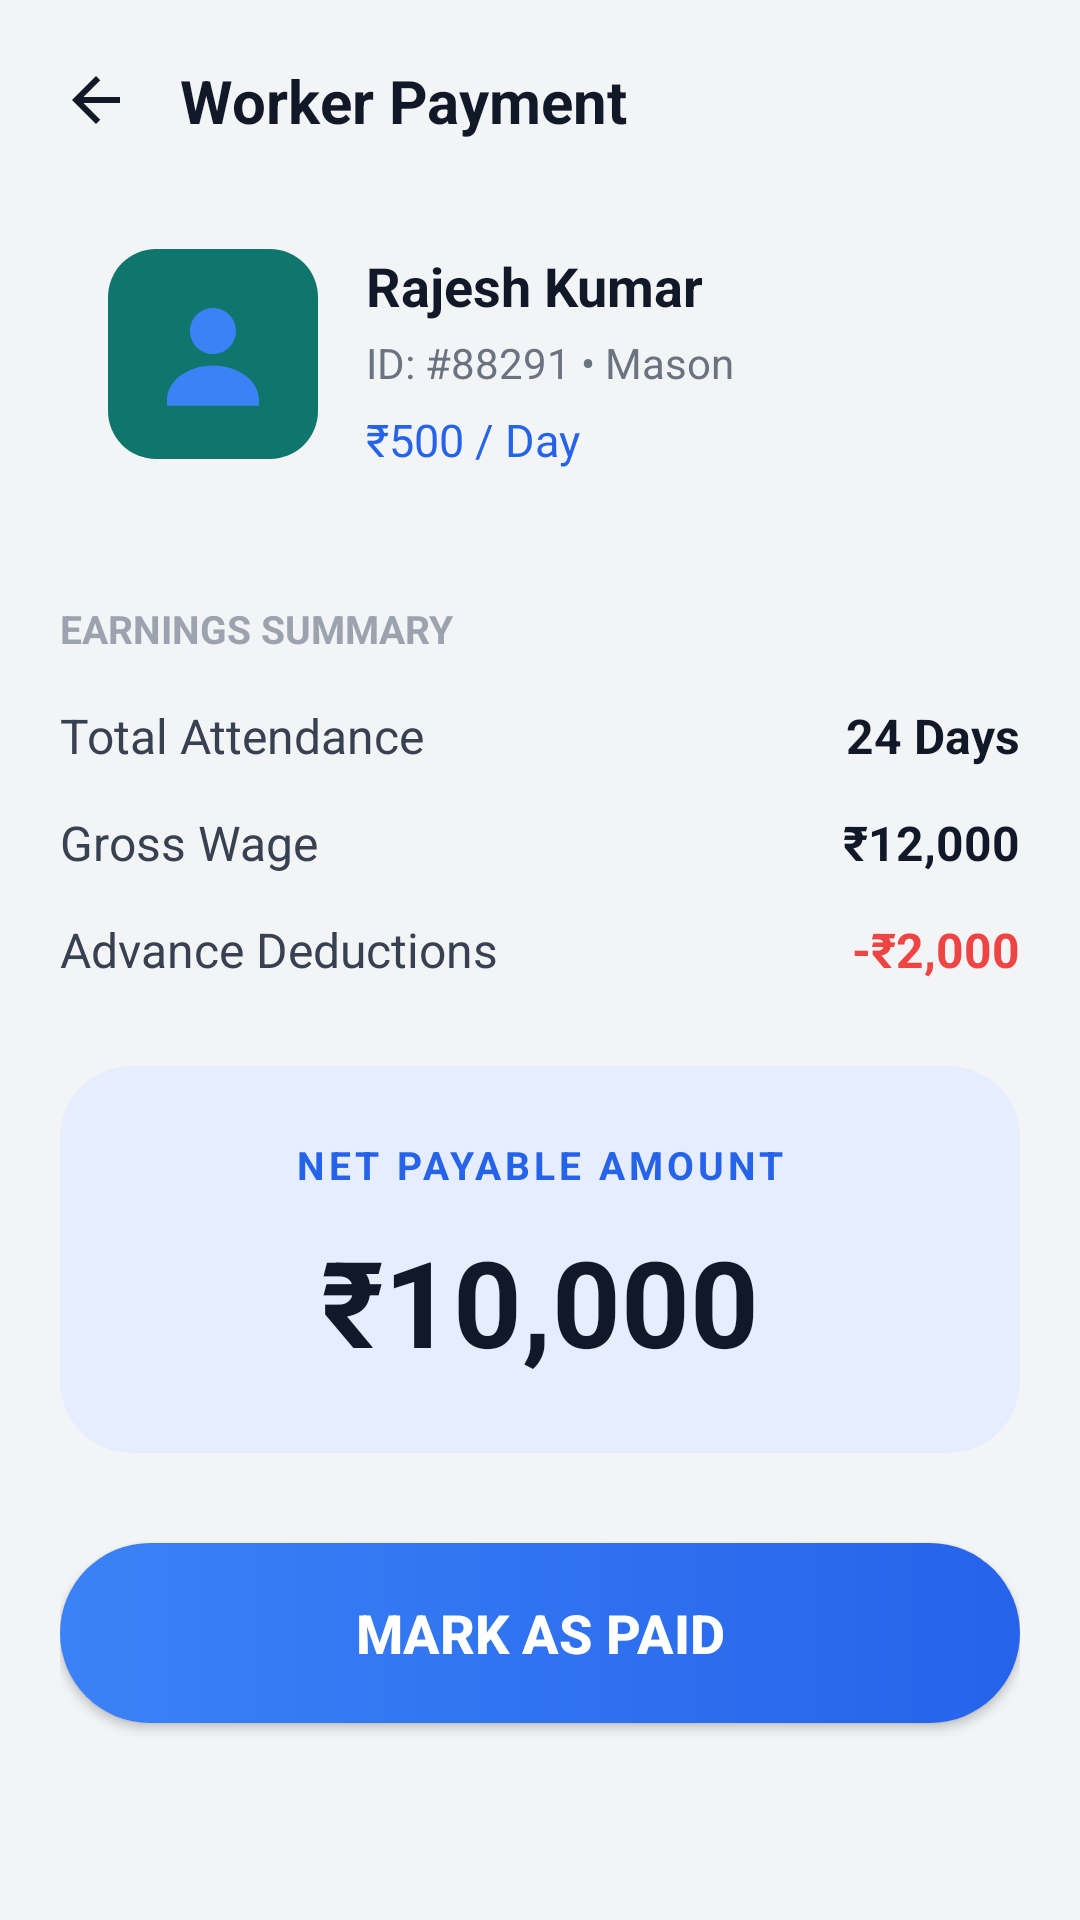

Android layout source for this screen:
<!-- AndroidManifest.xml: application theme Theme.Labourattendance -->
<!-- res/layout/activity_worker_payment.xml -->
<?xml version="1.0" encoding="utf-8"?>
<ScrollView xmlns:android="http://schemas.android.com/apk/res/android"
    xmlns:app="http://schemas.android.com/apk/res-auto"
    android:layout_width="match_parent"
    android:layout_height="match_parent"
    android:background="#F3F4F6"
    android:fillViewport="true">

    <LinearLayout
        android:layout_width="match_parent"
        android:layout_height="wrap_content"
        android:orientation="vertical"
        android:padding="20dp">

        
        <LinearLayout
            android:layout_width="match_parent"
            android:layout_height="wrap_content"
            android:gravity="center_vertical"
            android:orientation="horizontal">

            <ImageView
                android:layout_width="24dp"
                android:layout_height="24dp"
                android:src="@drawable/ic_back"
                app:tint="#111827" />

            <TextView
                android:layout_width="wrap_content"
                android:layout_height="wrap_content"
                android:text="Worker Payment"
                android:textSize="20sp"
                android:textStyle="bold"
                android:textColor="#111827"
                android:layout_marginStart="16dp"/>
        </LinearLayout>

        
        <LinearLayout
            android:layout_width="match_parent"
            android:layout_height="wrap_content"
            android:layout_marginTop="20dp"
            android:background="@drawable/card_bg"
            android:padding="16dp"
            android:orientation="horizontal">

            <ImageView
                android:layout_width="70dp"
                android:layout_height="70dp"
                android:src="@drawable/ic_worker"
                android:background="@drawable/bg_worker_image"
                android:padding="12dp"/>

            <LinearLayout
                android:layout_width="wrap_content"
                android:layout_height="wrap_content"
                android:orientation="vertical"
                android:layout_marginStart="16dp">

                <TextView
                    android:text="Rajesh Kumar"
                    android:textSize="18sp"
                    android:textStyle="bold"
                    android:textColor="#111827"
                    android:layout_width="wrap_content"
                    android:layout_height="wrap_content"/>

                <TextView
                    android:text="ID: #88291 • Mason"
                    android:textSize="14sp"
                    android:textColor="#6B7280"
                    android:layout_width="wrap_content"
                    android:layout_height="wrap_content"
                    android:layout_marginTop="4dp"/>

                <TextView
                    android:text="₹500 / Day"
                    android:textSize="15sp"
                    android:textColor="#2563EB"
                    android:layout_width="wrap_content"
                    android:layout_height="wrap_content"
                    android:layout_marginTop="6dp"/>
            </LinearLayout>
        </LinearLayout>

        
        <TextView
            android:text="EARNINGS SUMMARY"
            android:textSize="13sp"
            android:textStyle="bold"
            android:textColor="#9CA3AF"
            android:layout_marginTop="28dp"
            android:layout_width="wrap_content"
            android:layout_height="wrap_content"/>

        
        <LinearLayout
            android:layout_width="match_parent"
            android:layout_height="wrap_content"
            android:layout_marginTop="16dp"
            android:orientation="vertical">

            
            <LinearLayout
                android:layout_width="match_parent"
                android:layout_height="wrap_content"
                android:orientation="horizontal">

                <TextView
                    android:layout_weight="1"
                    android:text="Total Attendance"
                    android:textSize="16sp"
                    android:textColor="#374151"
                    android:layout_width="0dp"
                    android:layout_height="wrap_content"/>

                <TextView
                    android:text="24 Days"
                    android:textSize="16sp"
                    android:textStyle="bold"
                    android:textColor="#111827"
                    android:layout_width="wrap_content"
                    android:layout_height="wrap_content"/>
            </LinearLayout>

            
            <LinearLayout
                android:layout_width="match_parent"
                android:layout_height="wrap_content"
                android:layout_marginTop="14dp"
                android:orientation="horizontal">

                <TextView
                    android:layout_weight="1"
                    android:text="Gross Wage"
                    android:textSize="16sp"
                    android:textColor="#374151"
                    android:layout_width="0dp"
                    android:layout_height="wrap_content"/>

                <TextView
                    android:text="₹12,000"
                    android:textSize="16sp"
                    android:textStyle="bold"
                    android:textColor="#111827"
                    android:layout_width="wrap_content"
                    android:layout_height="wrap_content"/>
            </LinearLayout>

            
            <LinearLayout
                android:layout_width="match_parent"
                android:layout_height="wrap_content"
                android:layout_marginTop="14dp"
                android:orientation="horizontal">

                <TextView
                    android:layout_weight="1"
                    android:text="Advance Deductions"
                    android:textSize="16sp"
                    android:textColor="#374151"
                    android:layout_width="0dp"
                    android:layout_height="wrap_content"/>

                <TextView
                    android:text="-₹2,000"
                    android:textSize="16sp"
                    android:textStyle="bold"
                    android:textColor="#EF4444"
                    android:layout_width="wrap_content"
                    android:layout_height="wrap_content"/>
            </LinearLayout>
        </LinearLayout>

        
        <LinearLayout
            android:layout_width="match_parent"
            android:layout_height="wrap_content"
            android:layout_marginTop="28dp"
            android:background="@drawable/bg_net_amount"
            android:padding="24dp"
            android:orientation="vertical"
            android:gravity="center">

            <TextView
                android:text="NET PAYABLE AMOUNT"
                android:textSize="13sp"
                android:textColor="#2563EB"
                android:textStyle="bold"
                android:letterSpacing="0.1"
                android:layout_width="wrap_content"
                android:layout_height="wrap_content"/>

            <TextView
                android:text="₹10,000"
                android:textSize="40sp"
                android:textStyle="bold"
                android:textColor="#111827"
                android:layout_marginTop="10dp"
                android:layout_width="wrap_content"
                android:layout_height="wrap_content"/>
        </LinearLayout>

        
        <Button
            android:layout_width="match_parent"
            android:layout_height="60dp"
            android:layout_marginTop="30dp"
            android:text="Mark as Paid"
            android:textColor="#FFFFFF"
            android:textSize="18sp"
            android:textStyle="bold"
            android:background="@drawable/bg_button"/>

    </LinearLayout>

</ScrollView>
<!-- resources referenced by this layout -->
<resources>
  <!-- drawable bg_button (drawable) -->
  <shape xmlns:android="http://schemas.android.com/apk/res/android">
      <gradient
          android:startColor="#3B82F6"
          android:endColor="#2563EB"
          android:angle="0"/>
      <corners android:radius="30dp"/>
  </shape>
  <!-- drawable bg_net_amount (drawable) -->
  <shape xmlns:android="http://schemas.android.com/apk/res/android">
      <solid android:color="#E5EDFF"/>
      <corners android:radius="24dp"/>
  </shape>
  <!-- drawable bg_worker_image (drawable) -->
  <shape xmlns:android="http://schemas.android.com/apk/res/android">
      <solid android:color="#0F766E"/>
      <corners android:radius="16dp"/>
  </shape>
  <!-- drawable ic_back (drawable) -->
  <vector xmlns:android="http://schemas.android.com/apk/res/android"
      android:width="24dp"
      android:height="24dp"
      android:viewportWidth="24"
      android:viewportHeight="24"
      android:tint="#1F2937">
  
      <path
          android:fillColor="@android:color/white"
          android:pathData="M20,11H7.83l5.59,-5.59L12,4l-8,8 8,8 1.41,-1.41L7.83,13H20v-2z"/>
  </vector>
  <!-- drawable ic_worker (drawable) -->
  <vector xmlns:android="http://schemas.android.com/apk/res/android"
      android:width="24dp"
      android:height="24dp"
      android:viewportWidth="24"
      android:viewportHeight="24">
  
      <path
          android:fillColor="#3B82F6"
          android:pathData="M12,12c2.21,0 4,-1.79 4,-4s-1.79,-4 -4,-4s-4,1.79 -4,4s1.79,4 4,4z
                            M4,20c0,-3.31 3.58,-6 8,-6s8,2.69 8,6v1H4v-1z"/>
  </vector>
  <style name="Theme.Labourattendance" parent="Base.Theme.Labourattendance" />
  <style name="Base.Theme.Labourattendance" parent="Theme.Material3.DayNight.NoActionBar">
          
          
      </style>
</resources>
